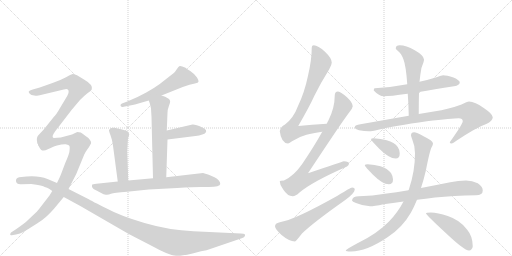
t = 0.00 s
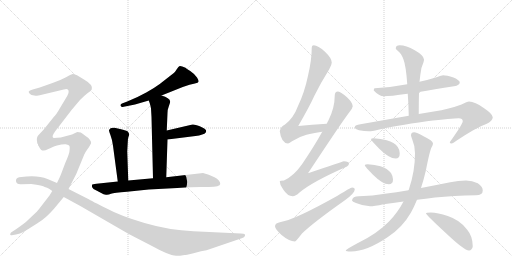
t = 3.02 s
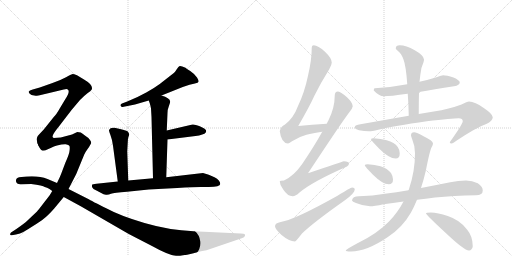
t = 6.03 s
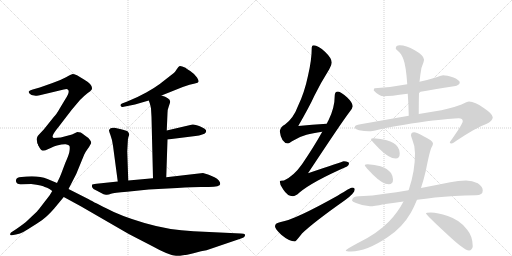
t = 9.04 s
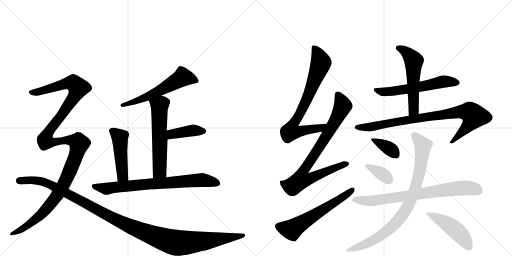
t = 12.06 s
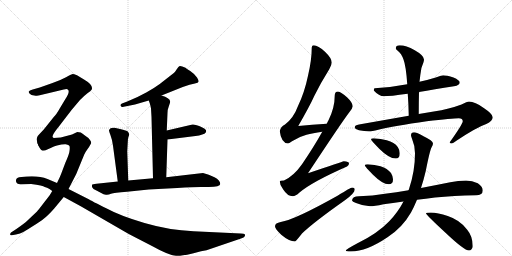
t = 15.07 s

The animated SVG that drew these frames (rendered in a browser with its animation timeline set to each time). Animation: 19 CSS @keyframes rules; one cycle of 15.07 s.

<svg version="1.1" viewBox="0 0 2048 1024" xmlns="http://www.w3.org/2000/svg">
  <g stroke="lightgray" stroke-dasharray="1,1" stroke-width="1" transform="scale(4, 4)">
    <line x1="0" y1="0" x2="256" y2="256"></line>
    <line x1="256" y1="0" x2="0" y2="256"></line>
    <line x1="128" y1="0" x2="128" y2="256"></line>
    <line x1="0" y1="128" x2="256" y2="128"></line>
    <line x1="256" y1="0" x2="512" y2="256"></line>
    <line x1="512" y1="0" x2="256" y2="256"></line>
    <line x1="384" y1="0" x2="384" y2="256"></line>
    <line x1="256" y1="128" x2="512" y2="128"></line>
  </g>
<g transform="scale(1, -1) translate(0, -850)">
   <style type="text/css">
    @keyframes keyframes0 {
      from {
       stroke: black;
       stroke-dashoffset: 577;
       stroke-width: 128;
       }
       65% {
       animation-timing-function: step-end;
       stroke: black;
       stroke-dashoffset: 0;
       stroke-width: 128;
       }
       to {
       stroke: black;
       stroke-width: 1024;
       }
       }
       #make-me-a-hanzi-animation-0 {
         animation: keyframes0 0.719564s both;
         animation-delay: 0.000000s;
         animation-timing-function: linear;
       }
    @keyframes keyframes1 {
      from {
       stroke: black;
       stroke-dashoffset: 585;
       stroke-width: 128;
       }
       66% {
       animation-timing-function: step-end;
       stroke: black;
       stroke-dashoffset: 0;
       stroke-width: 128;
       }
       to {
       stroke: black;
       stroke-width: 1024;
       }
       }
       #make-me-a-hanzi-animation-1 {
         animation: keyframes1 0.726074s both;
         animation-delay: 0.719564s;
         animation-timing-function: linear;
       }
    @keyframes keyframes2 {
      from {
       stroke: black;
       stroke-dashoffset: 402;
       stroke-width: 128;
       }
       57% {
       animation-timing-function: step-end;
       stroke: black;
       stroke-dashoffset: 0;
       stroke-width: 128;
       }
       to {
       stroke: black;
       stroke-width: 1024;
       }
       }
       #make-me-a-hanzi-animation-2 {
         animation: keyframes2 0.577148s both;
         animation-delay: 1.445638s;
         animation-timing-function: linear;
       }
    @keyframes keyframes3 {
      from {
       stroke: black;
       stroke-dashoffset: 471;
       stroke-width: 128;
       }
       61% {
       animation-timing-function: step-end;
       stroke: black;
       stroke-dashoffset: 0;
       stroke-width: 128;
       }
       to {
       stroke: black;
       stroke-width: 1024;
       }
       }
       #make-me-a-hanzi-animation-3 {
         animation: keyframes3 0.633301s both;
         animation-delay: 2.022786s;
         animation-timing-function: linear;
       }
    @keyframes keyframes4 {
      from {
       stroke: black;
       stroke-dashoffset: 758;
       stroke-width: 128;
       }
       71% {
       animation-timing-function: step-end;
       stroke: black;
       stroke-dashoffset: 0;
       stroke-width: 128;
       }
       to {
       stroke: black;
       stroke-width: 1024;
       }
       }
       #make-me-a-hanzi-animation-4 {
         animation: keyframes4 0.866862s both;
         animation-delay: 2.656087s;
         animation-timing-function: linear;
       }
    @keyframes keyframes5 {
      from {
       stroke: black;
       stroke-dashoffset: 734;
       stroke-width: 128;
       }
       70% {
       animation-timing-function: step-end;
       stroke: black;
       stroke-dashoffset: 0;
       stroke-width: 128;
       }
       to {
       stroke: black;
       stroke-width: 1024;
       }
       }
       #make-me-a-hanzi-animation-5 {
         animation: keyframes5 0.847331s both;
         animation-delay: 3.522949s;
         animation-timing-function: linear;
       }
    @keyframes keyframes6 {
      from {
       stroke: black;
       stroke-dashoffset: 887;
       stroke-width: 128;
       }
       74% {
       animation-timing-function: step-end;
       stroke: black;
       stroke-dashoffset: 0;
       stroke-width: 128;
       }
       to {
       stroke: black;
       stroke-width: 1024;
       }
       }
       #make-me-a-hanzi-animation-6 {
         animation: keyframes6 0.971842s both;
         animation-delay: 4.370280s;
         animation-timing-function: linear;
       }
    @keyframes keyframes7 {
      from {
       stroke: black;
       stroke-dashoffset: 1210;
       stroke-width: 128;
       }
       80% {
       animation-timing-function: step-end;
       stroke: black;
       stroke-dashoffset: 0;
       stroke-width: 128;
       }
       to {
       stroke: black;
       stroke-width: 1024;
       }
       }
       #make-me-a-hanzi-animation-7 {
         animation: keyframes7 1.234701s both;
         animation-delay: 5.342122s;
         animation-timing-function: linear;
       }
    @keyframes keyframes8 {
      from {
       stroke: black;
       stroke-dashoffset: 763;
       stroke-width: 128;
       }
       71% {
       animation-timing-function: step-end;
       stroke: black;
       stroke-dashoffset: 0;
       stroke-width: 128;
       }
       to {
       stroke: black;
       stroke-width: 1024;
       }
       }
       #make-me-a-hanzi-animation-8 {
         animation: keyframes8 0.870931s both;
         animation-delay: 6.576823s;
         animation-timing-function: linear;
       }
    @keyframes keyframes9 {
      from {
       stroke: black;
       stroke-dashoffset: 839;
       stroke-width: 128;
       }
       73% {
       animation-timing-function: step-end;
       stroke: black;
       stroke-dashoffset: 0;
       stroke-width: 128;
       }
       to {
       stroke: black;
       stroke-width: 1024;
       }
       }
       #make-me-a-hanzi-animation-9 {
         animation: keyframes9 0.932780s both;
         animation-delay: 7.447754s;
         animation-timing-function: linear;
       }
    @keyframes keyframes10 {
      from {
       stroke: black;
       stroke-dashoffset: 603;
       stroke-width: 128;
       }
       66% {
       animation-timing-function: step-end;
       stroke: black;
       stroke-dashoffset: 0;
       stroke-width: 128;
       }
       to {
       stroke: black;
       stroke-width: 1024;
       }
       }
       #make-me-a-hanzi-animation-10 {
         animation: keyframes10 0.740723s both;
         animation-delay: 8.380534s;
         animation-timing-function: linear;
       }
    @keyframes keyframes11 {
      from {
       stroke: black;
       stroke-dashoffset: 584;
       stroke-width: 128;
       }
       66% {
       animation-timing-function: step-end;
       stroke: black;
       stroke-dashoffset: 0;
       stroke-width: 128;
       }
       to {
       stroke: black;
       stroke-width: 1024;
       }
       }
       #make-me-a-hanzi-animation-11 {
         animation: keyframes11 0.725260s both;
         animation-delay: 9.121257s;
         animation-timing-function: linear;
       }
    @keyframes keyframes12 {
      from {
       stroke: black;
       stroke-dashoffset: 553;
       stroke-width: 128;
       }
       64% {
       animation-timing-function: step-end;
       stroke: black;
       stroke-dashoffset: 0;
       stroke-width: 128;
       }
       to {
       stroke: black;
       stroke-width: 1024;
       }
       }
       #make-me-a-hanzi-animation-12 {
         animation: keyframes12 0.700033s both;
         animation-delay: 9.846517s;
         animation-timing-function: linear;
       }
    @keyframes keyframes13 {
      from {
       stroke: black;
       stroke-dashoffset: 872;
       stroke-width: 128;
       }
       74% {
       animation-timing-function: step-end;
       stroke: black;
       stroke-dashoffset: 0;
       stroke-width: 128;
       }
       to {
       stroke: black;
       stroke-width: 1024;
       }
       }
       #make-me-a-hanzi-animation-13 {
         animation: keyframes13 0.959635s both;
         animation-delay: 10.546549s;
         animation-timing-function: linear;
       }
    @keyframes keyframes14 {
      from {
       stroke: black;
       stroke-dashoffset: 368;
       stroke-width: 128;
       }
       55% {
       animation-timing-function: step-end;
       stroke: black;
       stroke-dashoffset: 0;
       stroke-width: 128;
       }
       to {
       stroke: black;
       stroke-width: 1024;
       }
       }
       #make-me-a-hanzi-animation-14 {
         animation: keyframes14 0.549479s both;
         animation-delay: 11.506185s;
         animation-timing-function: linear;
       }
    @keyframes keyframes15 {
      from {
       stroke: black;
       stroke-dashoffset: 366;
       stroke-width: 128;
       }
       54% {
       animation-timing-function: step-end;
       stroke: black;
       stroke-dashoffset: 0;
       stroke-width: 128;
       }
       to {
       stroke: black;
       stroke-width: 1024;
       }
       }
       #make-me-a-hanzi-animation-15 {
         animation: keyframes15 0.547852s both;
         animation-delay: 12.055664s;
         animation-timing-function: linear;
       }
    @keyframes keyframes16 {
      from {
       stroke: black;
       stroke-dashoffset: 760;
       stroke-width: 128;
       }
       71% {
       animation-timing-function: step-end;
       stroke: black;
       stroke-dashoffset: 0;
       stroke-width: 128;
       }
       to {
       stroke: black;
       stroke-width: 1024;
       }
       }
       #make-me-a-hanzi-animation-16 {
         animation: keyframes16 0.868490s both;
         animation-delay: 12.603516s;
         animation-timing-function: linear;
       }
    @keyframes keyframes17 {
      from {
       stroke: black;
       stroke-dashoffset: 875;
       stroke-width: 128;
       }
       74% {
       animation-timing-function: step-end;
       stroke: black;
       stroke-dashoffset: 0;
       stroke-width: 128;
       }
       to {
       stroke: black;
       stroke-width: 1024;
       }
       }
       #make-me-a-hanzi-animation-17 {
         animation: keyframes17 0.962077s both;
         animation-delay: 13.472005s;
         animation-timing-function: linear;
       }
    @keyframes keyframes18 {
      from {
       stroke: black;
       stroke-dashoffset: 478;
       stroke-width: 128;
       }
       61% {
       animation-timing-function: step-end;
       stroke: black;
       stroke-dashoffset: 0;
       stroke-width: 128;
       }
       to {
       stroke: black;
       stroke-width: 1024;
       }
       }
       #make-me-a-hanzi-animation-18 {
         animation: keyframes18 0.638997s both;
         animation-delay: 14.434082s;
         animation-timing-function: linear;
       }
</style>
<path d="M 646 468 L 731 502 L 758 511 L 771 514 Q 774 514 783 517 Q 792 519 794 523 Q 796 527 788 540 Q 780 553 761 566 Q 742 578 742 579 Q 725 587 719 586 Q 714 584 707 573 Q 700 561 694 557 L 639 514 Q 616 497 585 480 Q 553 462 509 444 L 488 436 Q 477 430 486 423 Q 492 421 500 424 L 540 432 L 595 448 L 646 468 Z" fill="lightgray"></path> 
<path d="M 665 141 L 670 292 L 667 328 L 670 398 Q 670 412 675 424 L 680 439 Q 683 451 671 457 Q 663 464 646 468 C 617 476 585 476 595 448 L 599 437 Q 601 432 604 416 L 606 382 L 612 137 C 613 107 664 111 665 141 Z" fill="lightgray"></path> 
<path d="M 670 292 L 782 306 Q 797 307 809 312 Q 820 314 822 319 Q 826 323 824 329 Q 822 335 799 345 Q 776 354 770 352 L 667 328 C 638 321 640 288 670 292 Z" fill="lightgray"></path> 
<path d="M 513 128 L 509 245 L 511 280 Q 511 296 514 303 Q 517 310 517 313 Q 517 315 512 323 Q 507 328 480 334 L 458 339 Q 441 341 436 330 Q 435 327 442 309 Q 449 291 452 267 L 471 124 C 475 94 514 98 513 128 Z" fill="lightgray"></path> 
<path d="M 881 114 Q 881 129 858 141 Q 835 153 812 158 L 665 141 L 612 137 L 513 128 L 471 124 L 386 115 Q 370 114 368 111 Q 365 103 374 94 Q 391 86 403 79 Q 415 71 424 71 Q 434 70 444 75 Q 455 79 508 83 L 595 92 L 709 98 Q 774 102 803 102 L 835 102 Q 881 102 881 114 Z" fill="lightgray"></path> 
<path d="M 211 301 Q 206 308 234 342 L 287 411 L 320 450 Q 339 469 351 478 Q 363 486 367 492 Q 374 510 336 532 L 308 549 Q 295 554 291 554 Q 288 554 264 541 Q 240 528 210 518 L 159 500 L 131 492 Q 117 488 115 484 Q 114 480 119 475 Q 124 469 137 468 Q 151 466 159 469 L 255 492 Q 268 497 271 492 Q 282 485 261 453 L 240 418 Q 225 391 215 382 L 175 332 L 158 314 Q 150 307 149 302 Q 144 290 153 270 C 163 242 204 272 211 301 Z" fill="lightgray"></path> 
<path d="M 243 300 L 215 298 Q 214 298 211 301 C 181 304 138 296 153 270 Q 162 249 169 248 Q 171 247 182 249 L 205 259 Q 206 261 228 268 Q 251 274 263 273 Q 276 271 278 266 Q 280 258 278 246 Q 277 234 261 198 L 244 153 Q 241 145 228 118 L 209 86 L 198 68 L 174 37 Q 152 8 148 4 L 111 -31 Q 99 -43 64 -67 L 44 -80 Q 39 -87 41 -89 Q 44 -92 47 -91 L 64 -88 Q 82 -84 91 -79 Q 100 -75 129 -56 Q 159 -38 175 -25 Q 192 -12 216 15 L 255 62 L 274 94 L 305 154 L 337 232 Q 341 241 349 252 Q 357 262 359 267 L 364 276 Q 367 280 360 290 Q 356 298 341 307 Q 329 317 323 320 L 309 322 L 288 312 L 243 300 Z" fill="lightgray"></path> 
<path d="M 228 118 L 190 134 Q 156 148 106 144 L 86 142 Q 59 142 65 121 Q 69 111 86 113 Q 104 114 125 114 Q 172 108 179 102 Q 190 100 194 96 Q 196 97 209 86 L 255 62 L 323 25 L 515 -86 L 608 -134 Q 674 -171 704 -173 Q 734 -175 804 -155 L 826 -151 L 964 -104 Q 977 -100 979 -95 Q 981 -90 979 -87 Q 977 -85 963 -84 L 774 -75 Q 677 -71 578 -42 Q 480 -13 427 16 Q 364 47 357 52 L 274 94 L 228 118 Z" fill="lightgray"></path> 
<path d="M 1307 355 Q 1248 352 1193 346 Q 1238 424 1258 468 Q 1282 517 1317 573 Q 1327 590 1327 600 Q 1327 617 1300 643 Q 1272 669 1255 669 Q 1247 669 1247 660 Q 1247 611 1232 547 Q 1218 480 1192 426 Q 1174 377 1140 352 Q 1122 343 1119 325 Q 1125 278 1152 276 Q 1155 276 1168 285 Q 1198 304 1226 311 Q 1250 318 1289 323 C 1319 327 1337 357 1307 355 Z" fill="lightgray"></path> 
<path d="M 1352 484 Q 1339 483 1339 469 Q 1339 419 1314 369 Q 1311 364 1307 355 L 1289 323 Q 1255 262 1208 193 Q 1175 146 1136 128 Q 1120 128 1119 125 Q 1119 108 1133 92 Q 1150 65 1171 65 Q 1182 65 1198 80 Q 1249 123 1388 184 Q 1396 187 1396 197 Q 1396 204 1375 205 Q 1368 203 1232 157 Q 1366 360 1398 402 Q 1409 414 1411 425 Q 1410 440 1389 460 Q 1364 483 1352 484 Z" fill="lightgray"></path> 
<path d="M 1408 100 Q 1403 100 1350 67 Q 1179 -29 1123 -38 Q 1100 -42 1100 -55 Q 1100 -65 1125 -89 Q 1157 -116 1180 -116 Q 1183 -116 1208 -84 Q 1252 -41 1381 50 Q 1419 78 1419 92 Q 1419 100 1408 100 Z" fill="lightgray"></path> 
<path d="M 1772 549 Q 1769 549 1743 540 Q 1711 530 1678 523 L 1629 513 Q 1562 500 1499 497 Q 1495 497 1495 488 Q 1516 465 1536 465 Q 1559 465 1631 475 L 1676 482 Q 1735 492 1816 505 Q 1839 509 1839 520 Q 1839 529 1814 540 Q 1787 549 1772 549 Z" fill="lightgray"></path> 
<path d="M 1678 523 Q 1680 538 1681 548 Q 1683 579 1694 601 Q 1696 608 1696 612 Q 1696 628 1659 649 Q 1624 669 1599 669 Q 1583 669 1583 656 Q 1583 653 1592 646 Q 1605 637 1614 612 Q 1624 586 1629 513 L 1631 475 Q 1634 437 1635 387 C 1636 357 1675 364 1675 394 Q 1675 444 1676 482 L 1678 523 Z" fill="lightgray"></path> 
<path d="M 1635 387 L 1436 352 Q 1419 349 1419 341 Q 1419 334 1436 329 Q 1457 325 1476 325 Q 1487 325 1513 331 Q 1575 346 1707 365 Q 1810 377 1835 377 Q 1851 377 1851 365 Q 1851 354 1799 281 Q 1799 276 1807 276 Q 1811 276 1827 288 Q 1907 341 1945 354 Q 1971 366 1971 381 Q 1971 394 1935 418 Q 1900 444 1876 444 Q 1869 444 1846 432 Q 1798 414 1735 404 L 1675 394 L 1635 387 Z" fill="lightgray"></path> 
<path d="M 1495 297 Q 1484 297 1484 293 Q 1484 289 1517 255 Q 1556 216 1583 216 Q 1599 216 1599 237 Q 1599 250 1591 262 Q 1578 281 1547 289 Q 1524 296 1495 297 Z" fill="lightgray"></path> 
<path d="M 1471 193 Q 1459 193 1459 188 Q 1459 185 1492 151 Q 1530 113 1555 113 Q 1572 113 1572 132 Q 1572 145 1564 158 Q 1550 176 1522 185 Q 1499 191 1471 193 Z" fill="lightgray"></path> 
<path d="M 1864 128 Q 1833 128 1801 121 Q 1741 109 1684 98 L 1634 89 Q 1584 81 1540 75 Q 1491 67 1436 65 Q 1409 65 1408 48 Q 1409 43 1424 38 Q 1452 26 1480 25 Q 1496 25 1534 33 Q 1570 38 1614 44 L 1668 51 Q 1702 55 1740 60 Q 1814 67 1904 69 Q 1931 69 1931 88 Q 1931 104 1911 117 Q 1889 128 1864 128 Z" fill="lightgray"></path> 
<path d="M 1684 98 Q 1694 128 1703 166 Q 1719 247 1726 260 Q 1732 271 1732 276 Q 1732 287 1694 305 Q 1667 321 1656 321 Q 1644 321 1644 308 Q 1644 306 1649 292 Q 1660 267 1660 237 Q 1660 167 1637 97 Q 1636 93 1634 89 L 1614 44 Q 1591 0 1556 -36 Q 1509 -85 1428 -124 Q 1383 -148 1383 -152 Q 1383 -156 1404 -156 Q 1466 -156 1550 -99 Q 1609 -61 1644 0 Q 1656 22 1668 51 L 1684 98 Z" fill="lightgray"></path> 
<path d="M 1723 0 Q 1704 0 1704 -3 Q 1704 -9 1782 -81 Q 1857 -152 1876 -152 Q 1882 -152 1886 -147 Q 1891 -141 1891 -135 Q 1891 -95 1868 -68 Q 1840 -30 1791 -14 Q 1751 0 1723 0 Z" fill="lightgray"></path> 
      <clipPath id="make-me-a-hanzi-clip-0">
      <path d="M 646 468 L 731 502 L 758 511 L 771 514 Q 774 514 783 517 Q 792 519 794 523 Q 796 527 788 540 Q 780 553 761 566 Q 742 578 742 579 Q 725 587 719 586 Q 714 584 707 573 Q 700 561 694 557 L 639 514 Q 616 497 585 480 Q 553 462 509 444 L 488 436 Q 477 430 486 423 Q 492 421 500 424 L 540 432 L 595 448 L 646 468 Z" fill="lightgray"></path>
      </clipPath>
      <path clip-path="url(#make-me-a-hanzi-clip-0)" d="M 786 525 L 731 541 L 608 472 L 493 429 " fill="none" id="make-me-a-hanzi-animation-0" stroke-dasharray="449 898" stroke-linecap="round"></path>

      <clipPath id="make-me-a-hanzi-clip-1">
      <path d="M 665 141 L 670 292 L 667 328 L 670 398 Q 670 412 675 424 L 680 439 Q 683 451 671 457 Q 663 464 646 468 C 617 476 585 476 595 448 L 599 437 Q 601 432 604 416 L 606 382 L 612 137 C 613 107 664 111 665 141 Z" fill="lightgray"></path>
      </clipPath>
      <path clip-path="url(#make-me-a-hanzi-clip-1)" d="M 604 445 L 638 427 L 639 167 L 618 145 " fill="none" id="make-me-a-hanzi-animation-1" stroke-dasharray="457 914" stroke-linecap="round"></path>

      <clipPath id="make-me-a-hanzi-clip-2">
      <path d="M 670 292 L 782 306 Q 797 307 809 312 Q 820 314 822 319 Q 826 323 824 329 Q 822 335 799 345 Q 776 354 770 352 L 667 328 C 638 321 640 288 670 292 Z" fill="lightgray"></path>
      </clipPath>
      <path clip-path="url(#make-me-a-hanzi-clip-2)" d="M 676 299 L 685 311 L 708 318 L 768 328 L 814 326 " fill="none" id="make-me-a-hanzi-animation-2" stroke-dasharray="274 548" stroke-linecap="round"></path>

      <clipPath id="make-me-a-hanzi-clip-3">
      <path d="M 513 128 L 509 245 L 511 280 Q 511 296 514 303 Q 517 310 517 313 Q 517 315 512 323 Q 507 328 480 334 L 458 339 Q 441 341 436 330 Q 435 327 442 309 Q 449 291 452 267 L 471 124 C 475 94 514 98 513 128 Z" fill="lightgray"></path>
      </clipPath>
      <path clip-path="url(#make-me-a-hanzi-clip-3)" d="M 446 328 L 469 310 L 481 289 L 490 148 L 477 132 " fill="none" id="make-me-a-hanzi-animation-3" stroke-dasharray="343 686" stroke-linecap="round"></path>

      <clipPath id="make-me-a-hanzi-clip-4">
      <path d="M 881 114 Q 881 129 858 141 Q 835 153 812 158 L 665 141 L 612 137 L 513 128 L 471 124 L 386 115 Q 370 114 368 111 Q 365 103 374 94 Q 391 86 403 79 Q 415 71 424 71 Q 434 70 444 75 Q 455 79 508 83 L 595 92 L 709 98 Q 774 102 803 102 L 835 102 Q 881 102 881 114 Z" fill="lightgray"></path>
      </clipPath>
      <path clip-path="url(#make-me-a-hanzi-clip-4)" d="M 373 107 L 431 95 L 579 113 L 808 130 L 871 116 " fill="none" id="make-me-a-hanzi-animation-4" stroke-dasharray="630 1260" stroke-linecap="round"></path>

      <clipPath id="make-me-a-hanzi-clip-5">
      <path d="M 211 301 Q 206 308 234 342 L 287 411 L 320 450 Q 339 469 351 478 Q 363 486 367 492 Q 374 510 336 532 L 308 549 Q 295 554 291 554 Q 288 554 264 541 Q 240 528 210 518 L 159 500 L 131 492 Q 117 488 115 484 Q 114 480 119 475 Q 124 469 137 468 Q 151 466 159 469 L 255 492 Q 268 497 271 492 Q 282 485 261 453 L 240 418 Q 225 391 215 382 L 175 332 L 158 314 Q 150 307 149 302 Q 144 290 153 270 C 163 242 204 272 211 301 Z" fill="lightgray"></path>
      </clipPath>
      <path clip-path="url(#make-me-a-hanzi-clip-5)" d="M 121 481 L 152 482 L 268 518 L 295 517 L 313 499 L 296 462 L 250 394 L 190 315 L 167 298 L 156 278 " fill="none" id="make-me-a-hanzi-animation-5" stroke-dasharray="606 1212" stroke-linecap="round"></path>

      <clipPath id="make-me-a-hanzi-clip-6">
      <path d="M 243 300 L 215 298 Q 214 298 211 301 C 181 304 138 296 153 270 Q 162 249 169 248 Q 171 247 182 249 L 205 259 Q 206 261 228 268 Q 251 274 263 273 Q 276 271 278 266 Q 280 258 278 246 Q 277 234 261 198 L 244 153 Q 241 145 228 118 L 209 86 L 198 68 L 174 37 Q 152 8 148 4 L 111 -31 Q 99 -43 64 -67 L 44 -80 Q 39 -87 41 -89 Q 44 -92 47 -91 L 64 -88 Q 82 -84 91 -79 Q 100 -75 129 -56 Q 159 -38 175 -25 Q 192 -12 216 15 L 255 62 L 274 94 L 305 154 L 337 232 Q 341 241 349 252 Q 357 262 359 267 L 364 276 Q 367 280 360 290 Q 356 298 341 307 Q 329 317 323 320 L 309 322 L 288 312 L 243 300 Z" fill="lightgray"></path>
      </clipPath>
      <path clip-path="url(#make-me-a-hanzi-clip-6)" d="M 163 265 L 175 263 L 210 280 L 254 289 L 286 289 L 313 282 L 317 275 L 272 148 L 213 48 L 166 -7 L 114 -51 L 46 -85 " fill="none" id="make-me-a-hanzi-animation-6" stroke-dasharray="759 1518" stroke-linecap="round"></path>

      <clipPath id="make-me-a-hanzi-clip-7">
      <path d="M 228 118 L 190 134 Q 156 148 106 144 L 86 142 Q 59 142 65 121 Q 69 111 86 113 Q 104 114 125 114 Q 172 108 179 102 Q 190 100 194 96 Q 196 97 209 86 L 255 62 L 323 25 L 515 -86 L 608 -134 Q 674 -171 704 -173 Q 734 -175 804 -155 L 826 -151 L 964 -104 Q 977 -100 979 -95 Q 981 -90 979 -87 Q 977 -85 963 -84 L 774 -75 Q 677 -71 578 -42 Q 480 -13 427 16 Q 364 47 357 52 L 274 94 L 228 118 Z" fill="lightgray"></path>
      </clipPath>
      <path clip-path="url(#make-me-a-hanzi-clip-7)" d="M 78 127 L 130 130 L 190 117 L 451 -23 L 550 -68 L 694 -119 L 736 -122 L 814 -115 L 975 -91 " fill="none" id="make-me-a-hanzi-animation-7" stroke-dasharray="1082 2164" stroke-linecap="round"></path>

      <clipPath id="make-me-a-hanzi-clip-8">
      <path d="M 1307 355 Q 1248 352 1193 346 Q 1238 424 1258 468 Q 1282 517 1317 573 Q 1327 590 1327 600 Q 1327 617 1300 643 Q 1272 669 1255 669 Q 1247 669 1247 660 Q 1247 611 1232 547 Q 1218 480 1192 426 Q 1174 377 1140 352 Q 1122 343 1119 325 Q 1125 278 1152 276 Q 1155 276 1168 285 Q 1198 304 1226 311 Q 1250 318 1289 323 C 1319 327 1337 357 1307 355 Z" fill="lightgray"></path>
      </clipPath>
      <path clip-path="url(#make-me-a-hanzi-clip-8)" d="M 1258 658 L 1284 599 L 1226 450 L 1171 351 L 1164 325 L 1178 322 L 1279 337 L 1300 352 " fill="none" id="make-me-a-hanzi-animation-8" stroke-dasharray="635 1270" stroke-linecap="round"></path>

      <clipPath id="make-me-a-hanzi-clip-9">
      <path d="M 1352 484 Q 1339 483 1339 469 Q 1339 419 1314 369 Q 1311 364 1307 355 L 1289 323 Q 1255 262 1208 193 Q 1175 146 1136 128 Q 1120 128 1119 125 Q 1119 108 1133 92 Q 1150 65 1171 65 Q 1182 65 1198 80 Q 1249 123 1388 184 Q 1396 187 1396 197 Q 1396 204 1375 205 Q 1368 203 1232 157 Q 1366 360 1398 402 Q 1409 414 1411 425 Q 1410 440 1389 460 Q 1364 483 1352 484 Z" fill="lightgray"></path>
      </clipPath>
      <path clip-path="url(#make-me-a-hanzi-clip-9)" d="M 1352 471 L 1370 431 L 1369 420 L 1330 345 L 1210 161 L 1205 131 L 1227 131 L 1387 194 " fill="none" id="make-me-a-hanzi-animation-9" stroke-dasharray="711 1422" stroke-linecap="round"></path>

      <clipPath id="make-me-a-hanzi-clip-10">
      <path d="M 1408 100 Q 1403 100 1350 67 Q 1179 -29 1123 -38 Q 1100 -42 1100 -55 Q 1100 -65 1125 -89 Q 1157 -116 1180 -116 Q 1183 -116 1208 -84 Q 1252 -41 1381 50 Q 1419 78 1419 92 Q 1419 100 1408 100 Z" fill="lightgray"></path>
      </clipPath>
      <path clip-path="url(#make-me-a-hanzi-clip-10)" d="M 1113 -55 L 1167 -69 L 1364 55 L 1410 91 " fill="none" id="make-me-a-hanzi-animation-10" stroke-dasharray="475 950" stroke-linecap="round"></path>

      <clipPath id="make-me-a-hanzi-clip-11">
      <path d="M 1772 549 Q 1769 549 1743 540 Q 1711 530 1678 523 L 1629 513 Q 1562 500 1499 497 Q 1495 497 1495 488 Q 1516 465 1536 465 Q 1559 465 1631 475 L 1676 482 Q 1735 492 1816 505 Q 1839 509 1839 520 Q 1839 529 1814 540 Q 1787 549 1772 549 Z" fill="lightgray"></path>
      </clipPath>
      <path clip-path="url(#make-me-a-hanzi-clip-11)" d="M 1507 488 L 1540 482 L 1617 490 L 1774 524 L 1830 519 " fill="none" id="make-me-a-hanzi-animation-11" stroke-dasharray="456 912" stroke-linecap="round"></path>

      <clipPath id="make-me-a-hanzi-clip-12">
      <path d="M 1678 523 Q 1680 538 1681 548 Q 1683 579 1694 601 Q 1696 608 1696 612 Q 1696 628 1659 649 Q 1624 669 1599 669 Q 1583 669 1583 656 Q 1583 653 1592 646 Q 1605 637 1614 612 Q 1624 586 1629 513 L 1631 475 Q 1634 437 1635 387 C 1636 357 1675 364 1675 394 Q 1675 444 1676 482 L 1678 523 Z" fill="lightgray"></path>
      </clipPath>
      <path clip-path="url(#make-me-a-hanzi-clip-12)" d="M 1594 657 L 1626 641 L 1655 607 L 1655 418 L 1640 395 " fill="none" id="make-me-a-hanzi-animation-12" stroke-dasharray="425 850" stroke-linecap="round"></path>

      <clipPath id="make-me-a-hanzi-clip-13">
      <path d="M 1635 387 L 1436 352 Q 1419 349 1419 341 Q 1419 334 1436 329 Q 1457 325 1476 325 Q 1487 325 1513 331 Q 1575 346 1707 365 Q 1810 377 1835 377 Q 1851 377 1851 365 Q 1851 354 1799 281 Q 1799 276 1807 276 Q 1811 276 1827 288 Q 1907 341 1945 354 Q 1971 366 1971 381 Q 1971 394 1935 418 Q 1900 444 1876 444 Q 1869 444 1846 432 Q 1798 414 1735 404 L 1675 394 L 1635 387 Z" fill="lightgray"></path>
      </clipPath>
      <path clip-path="url(#make-me-a-hanzi-clip-13)" d="M 1426 341 L 1502 345 L 1630 371 L 1835 402 L 1880 401 L 1895 386 L 1880 356 L 1807 285 " fill="none" id="make-me-a-hanzi-animation-13" stroke-dasharray="744 1488" stroke-linecap="round"></path>

      <clipPath id="make-me-a-hanzi-clip-14">
      <path d="M 1495 297 Q 1484 297 1484 293 Q 1484 289 1517 255 Q 1556 216 1583 216 Q 1599 216 1599 237 Q 1599 250 1591 262 Q 1578 281 1547 289 Q 1524 296 1495 297 Z" fill="lightgray"></path>
      </clipPath>
      <path clip-path="url(#make-me-a-hanzi-clip-14)" d="M 1490 294 L 1562 253 L 1583 233 " fill="none" id="make-me-a-hanzi-animation-14" stroke-dasharray="240 480" stroke-linecap="round"></path>

      <clipPath id="make-me-a-hanzi-clip-15">
      <path d="M 1471 193 Q 1459 193 1459 188 Q 1459 185 1492 151 Q 1530 113 1555 113 Q 1572 113 1572 132 Q 1572 145 1564 158 Q 1550 176 1522 185 Q 1499 191 1471 193 Z" fill="lightgray"></path>
      </clipPath>
      <path clip-path="url(#make-me-a-hanzi-clip-15)" d="M 1465 190 L 1535 149 L 1556 129 " fill="none" id="make-me-a-hanzi-animation-15" stroke-dasharray="238 476" stroke-linecap="round"></path>

      <clipPath id="make-me-a-hanzi-clip-16">
      <path d="M 1864 128 Q 1833 128 1801 121 Q 1741 109 1684 98 L 1634 89 Q 1584 81 1540 75 Q 1491 67 1436 65 Q 1409 65 1408 48 Q 1409 43 1424 38 Q 1452 26 1480 25 Q 1496 25 1534 33 Q 1570 38 1614 44 L 1668 51 Q 1702 55 1740 60 Q 1814 67 1904 69 Q 1931 69 1931 88 Q 1931 104 1911 117 Q 1889 128 1864 128 Z" fill="lightgray"></path>
      </clipPath>
      <path clip-path="url(#make-me-a-hanzi-clip-16)" d="M 1416 50 L 1484 46 L 1814 95 L 1886 97 L 1915 87 " fill="none" id="make-me-a-hanzi-animation-16" stroke-dasharray="632 1264" stroke-linecap="round"></path>

      <clipPath id="make-me-a-hanzi-clip-17">
      <path d="M 1684 98 Q 1694 128 1703 166 Q 1719 247 1726 260 Q 1732 271 1732 276 Q 1732 287 1694 305 Q 1667 321 1656 321 Q 1644 321 1644 308 Q 1644 306 1649 292 Q 1660 267 1660 237 Q 1660 167 1637 97 Q 1636 93 1634 89 L 1614 44 Q 1591 0 1556 -36 Q 1509 -85 1428 -124 Q 1383 -148 1383 -152 Q 1383 -156 1404 -156 Q 1466 -156 1550 -99 Q 1609 -61 1644 0 Q 1656 22 1668 51 L 1684 98 Z" fill="lightgray"></path>
      </clipPath>
      <path clip-path="url(#make-me-a-hanzi-clip-17)" d="M 1655 310 L 1692 268 L 1689 236 L 1669 123 L 1620 5 L 1566 -59 L 1515 -98 L 1434 -139 L 1386 -152 " fill="none" id="make-me-a-hanzi-animation-17" stroke-dasharray="747 1494" stroke-linecap="round"></path>

      <clipPath id="make-me-a-hanzi-clip-18">
      <path d="M 1723 0 Q 1704 0 1704 -3 Q 1704 -9 1782 -81 Q 1857 -152 1876 -152 Q 1882 -152 1886 -147 Q 1891 -141 1891 -135 Q 1891 -95 1868 -68 Q 1840 -30 1791 -14 Q 1751 0 1723 0 Z" fill="lightgray"></path>
      </clipPath>
      <path clip-path="url(#make-me-a-hanzi-clip-18)" d="M 1707 -3 L 1810 -60 L 1852 -100 L 1876 -139 " fill="none" id="make-me-a-hanzi-animation-18" stroke-dasharray="350 700" stroke-linecap="round"></path>

</g>
</svg>
